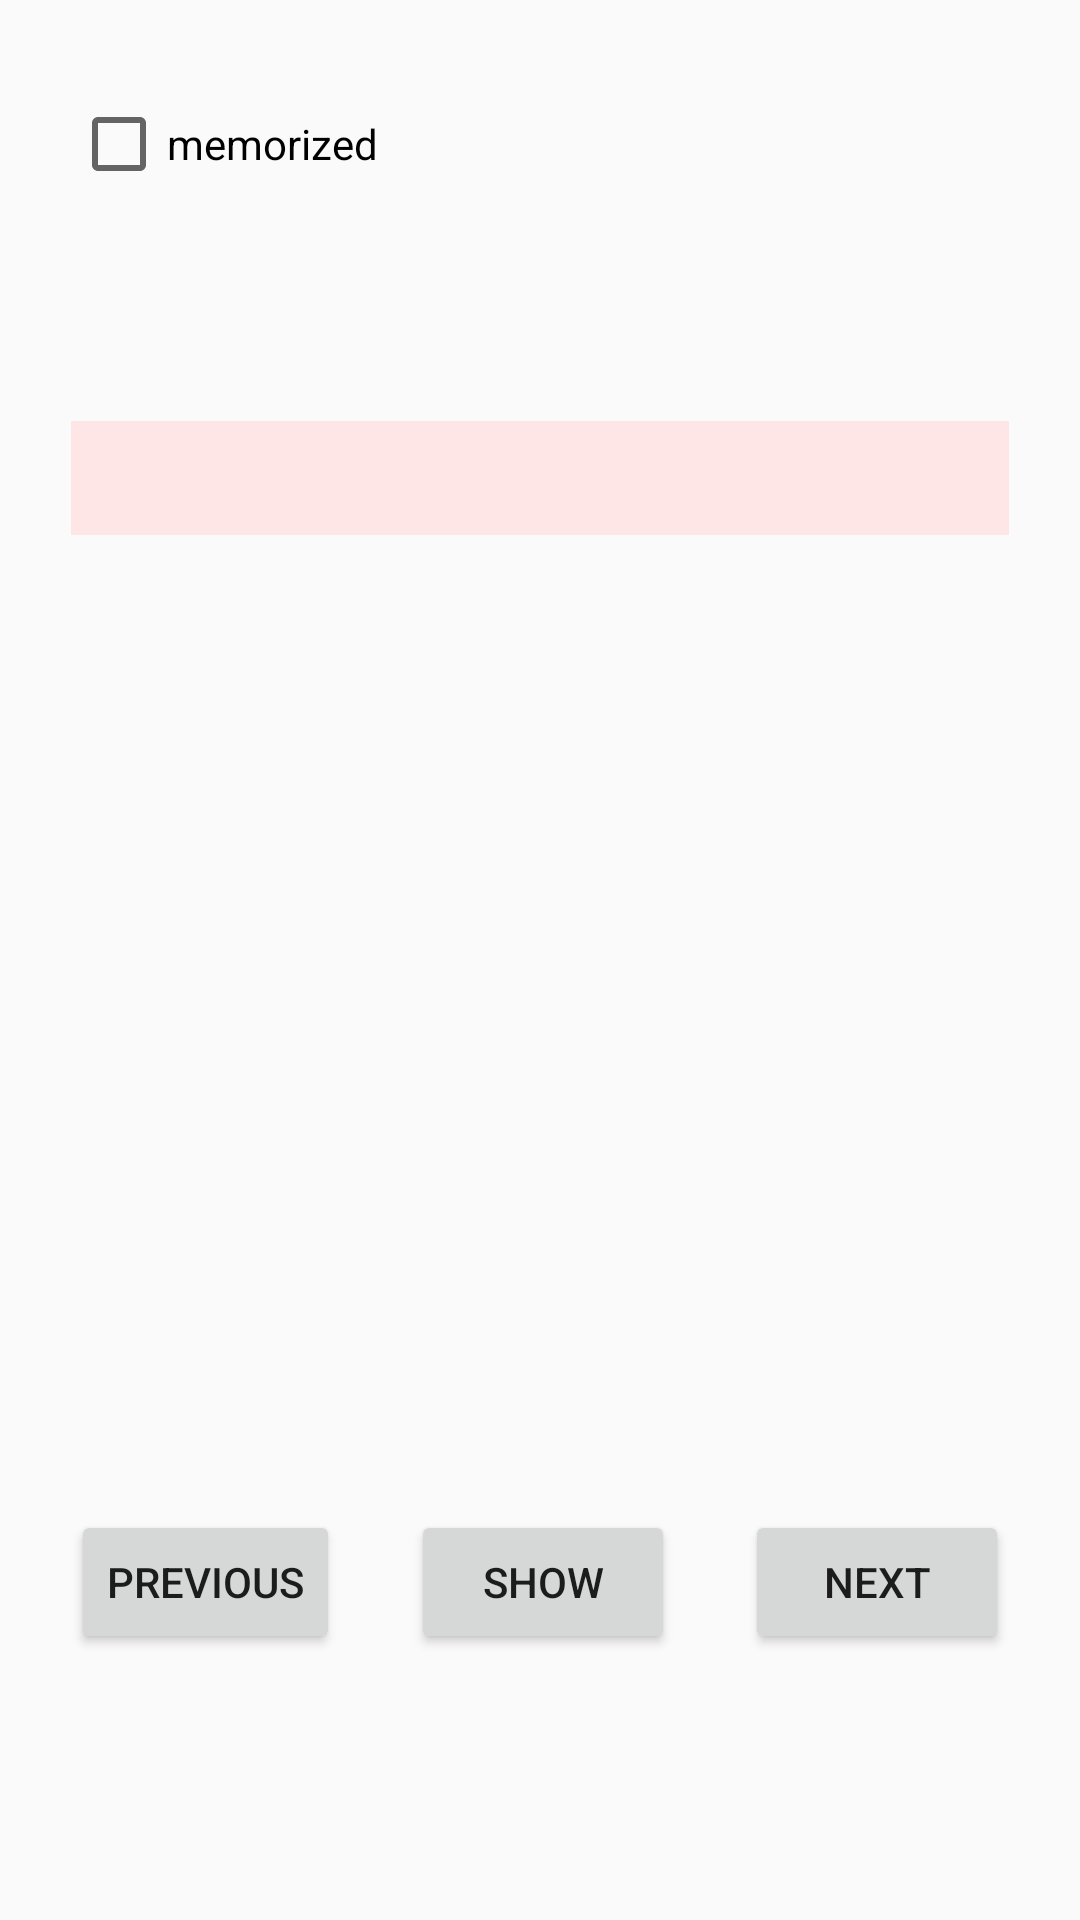

Produce the Android XML layout that renders to this screen, including the resource entries it uses.
<!-- AndroidManifest.xml: application theme AppTheme -->
<!-- res/layout/activity_main.xml -->
<?xml version="1.0" encoding="utf-8"?>
<layout xmlns:android="http://schemas.android.com/apk/res/android"
    xmlns:app="http://schemas.android.com/apk/res-auto"
    xmlns:tools="http://schemas.android.com/tools">
    <data>
        <variable
            name="viewModel"
            type="com.nourtech.wordpress.myvocab.main.WordViewModel" />
    </data>
    <androidx.constraintlayout.widget.ConstraintLayout
        android:layout_width="match_parent"
        android:layout_height="match_parent"
        tools:context=".main.MainActivity">

        <Button
            android:id="@+id/button_show"
            android:layout_width="wrap_content"
            android:layout_height="wrap_content"
            android:text="@string/show"
            app:layout_constraintBottom_toBottomOf="@+id/button_previous"
            app:layout_constraintEnd_toStartOf="@+id/button_next"
            app:layout_constraintHorizontal_bias="0.5"
            app:layout_constraintStart_toEndOf="@+id/button_previous"
            app:layout_constraintTop_toTopOf="@+id/button_previous" />

        <Button
            android:id="@+id/button_previous"
            android:layout_width="wrap_content"
            android:layout_height="wrap_content"
            android:text="@string/previous"
            app:layout_constraintBottom_toBottomOf="parent"
            app:layout_constraintEnd_toStartOf="@+id/button_show"
            app:layout_constraintHorizontal_bias="0.5"
            app:layout_constraintStart_toStartOf="parent"
            app:layout_constraintTop_toTopOf="parent"
            app:layout_constraintVertical_bias="0.85" />

        <Button
            android:id="@+id/button_next"
            android:layout_width="wrap_content"
            android:layout_height="wrap_content"
            android:text="@string/next"
            app:layout_constraintBottom_toBottomOf="@+id/button_show"
            app:layout_constraintEnd_toEndOf="parent"
            app:layout_constraintHorizontal_bias="0.5"
            app:layout_constraintStart_toEndOf="@+id/button_show"
            app:layout_constraintTop_toTopOf="@+id/button_show"
            app:layout_constraintVertical_bias="0.85" />

        <LinearLayout
            android:layout_width="0dp"
            android:layout_height="wrap_content"
            android:orientation="vertical"
            app:layout_constraintBottom_toTopOf="@+id/button_show"
            app:layout_constraintEnd_toEndOf="@+id/button_next"
            app:layout_constraintStart_toStartOf="@+id/button_previous"
            app:layout_constraintTop_toBottomOf="@+id/checkBox_memorized"
            app:layout_constraintVertical_bias="0.19">

            <TextView
                android:id="@+id/textView"
                android:layout_width="match_parent"
                android:layout_height="wrap_content"
                android:background="#ffe6e6"
                android:text="@{viewModel.word.lang1}" />

            <TextView
                android:id="@+id/textView2"
                android:layout_width="match_parent"
                android:layout_height="wrap_content"
                android:background="#ffe6e6"
                android:text="@{viewModel.word.lang2}" />
        </LinearLayout>

        <CheckBox
            android:id="@+id/checkBox_memorized"
            android:layout_width="wrap_content"
            android:layout_height="wrap_content"
            android:layout_marginTop="32dp"
            android:text="@string/memorized"
            android:checked="@{viewModel.word.memorized}"
            app:layout_constraintEnd_toEndOf="parent"
            app:layout_constraintHorizontal_bias="0.0"
            app:layout_constraintStart_toStartOf="@+id/button_previous"
            app:layout_constraintTop_toTopOf="parent" />

    </androidx.constraintlayout.widget.ConstraintLayout>
</layout>
<!-- resources referenced by this layout -->
<resources>
  <string name="memorized">memorized</string>
  <string name="next">next</string>
  <string name="previous">previous</string>
  <string name="show">show</string>
  <style name="AppTheme" parent="Theme.AppCompat.Light.DarkActionBar" />
</resources>
